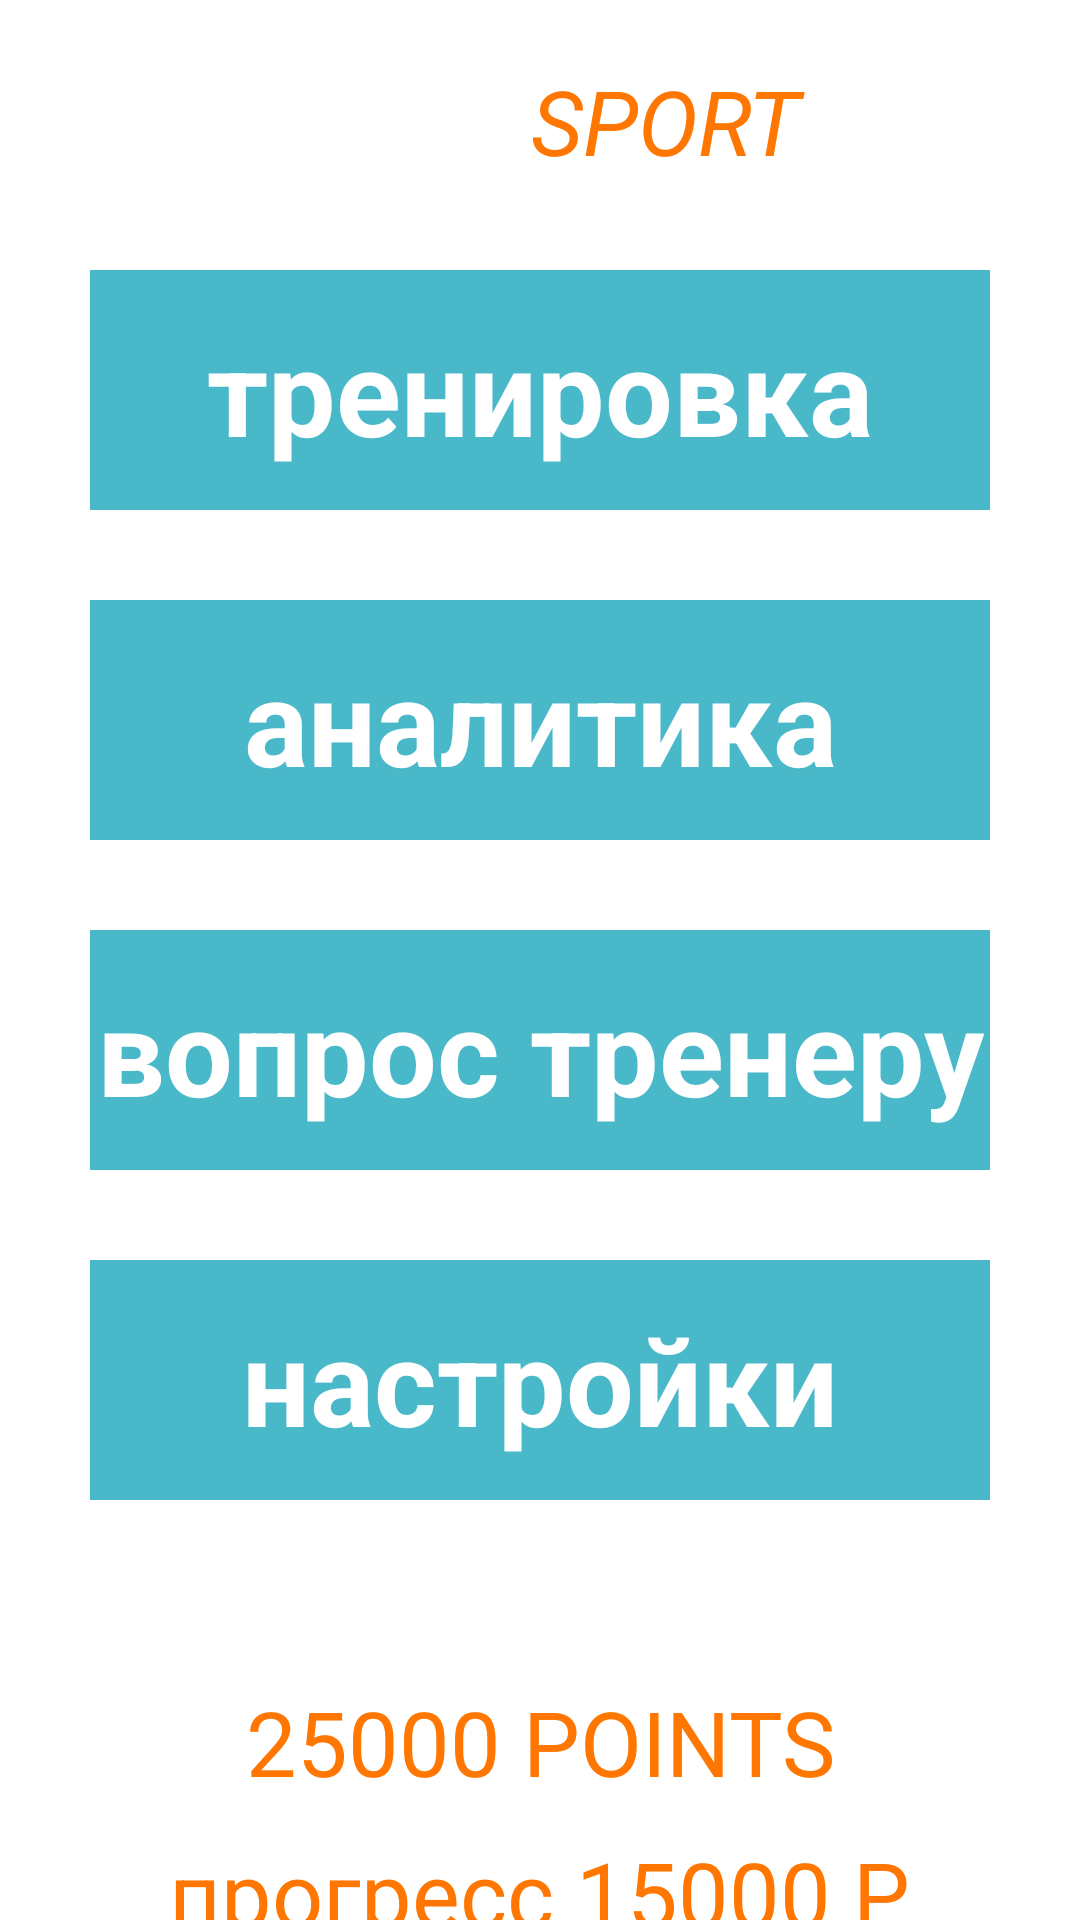

This screen was rendered from an Android layout file. Write that file and the resources it references.
<!-- AndroidManifest.xml: application theme Theme.Football2 -->
<!-- res/layout/fragment_menu.xml -->
<?xml version="1.0" encoding="utf-8"?>
<LinearLayout xmlns:android="http://schemas.android.com/apk/res/android"
    xmlns:tools="http://schemas.android.com/tools"
    android:layout_width="match_parent"
    android:orientation="vertical"
    android:background="@drawable/background3"
    android:layout_height="match_parent"
    tools:context=".view.MenuFragment">

    <LinearLayout
        android:layout_marginTop="20dp"
        android:layout_width="200dp"
        android:layout_gravity="center"
        android:orientation="horizontal"
        android:id="@+id/id_registration_image"
        android:layout_height="50dp">

        <TextView
            android:layout_width="97dp"
            android:layout_height="match_parent"
            android:gravity="right"
            android:text="WIN"
            android:textColor="@color/white"
            android:textSize="30dp"
            android:textStyle="italic" />

        <TextView
            android:layout_width="match_parent"
            android:gravity="left"
            android:textStyle="italic"
            android:text="SPORT"
            android:textSize="30dp"
            android:textColor="#ff7700"
            android:layout_height="match_parent"/>

    </LinearLayout>

    <TextView
        android:layout_width="300dp"
        android:background="#49b8c9"
        android:id="@+id/id_menu_workout"
        android:layout_gravity="center"
        android:gravity="center"
        android:text="тренировка"
        android:textColor="@color/white"
        android:textSize="40dp"
        android:textStyle="bold"
        android:layout_marginTop="20dp"
        android:layout_height="80dp"/>

    <TextView
        android:layout_width="300dp"
        android:id="@+id/id_menu_analytics"
        android:background="#49b8c9"
        android:layout_gravity="center"
        android:gravity="center"
        android:text="аналитика"
        android:textColor="@color/white"
        android:textSize="40dp"
        android:textStyle="bold"
        android:layout_marginTop="30dp"
        android:layout_height="80dp"/>

    <TextView
        android:layout_width="300dp"
        android:id="@+id/id_menu_question_coach"
        android:layout_gravity="center"
        android:background="#49b8c9"
        android:gravity="center"
        android:text="вопрос тренеру"
        android:textColor="@color/white"
        android:textSize="40dp"
        android:textStyle="bold"
        android:layout_marginTop="30dp"
        android:layout_height="80dp"/>

    <TextView
        android:layout_width="300dp"
        android:id="@+id/id_menu_settings"
        android:layout_gravity="center"
        android:gravity="center"
        android:background="#49b8c9"
        android:text="настройки"
        android:textColor="@color/white"
        android:textSize="40dp"
        android:textStyle="bold"
        android:layout_marginTop="30dp"
        android:layout_height="80dp"/>

    <TextView
        android:layout_width="300dp"
        android:layout_height="wrap_content"
        android:layout_gravity="center"
        android:layout_marginTop="20dp"
        android:gravity="center"
        android:text="цель на день:"
        android:textColor="@color/white"
        android:textSize="30dp" />

    <TextView
        android:layout_width="300dp"
        android:layout_height="wrap_content"
        android:layout_gravity="center"
        android:gravity="center"
        android:text="25000 POINTS"
        android:textColor="#ff7700"
        android:textSize="30dp" />

    <TextView
        android:layout_width="347dp"
        android:id="@+id/id_menu_progress_points"
        android:layout_height="wrap_content"
        android:layout_gravity="center"
        android:layout_marginTop="10dp"
        android:gravity="center"
        android:text="прогресс 15000 P"
        android:textColor="#ff7700"
        android:textSize="30dp" />







</LinearLayout>
<!-- resources referenced by this layout -->
<resources>
  <style name="Theme.Football2" parent="Theme.MaterialComponents.DayNight.NoActionBar">
          
          <item name="colorPrimary">@color/purple_500</item>
          <item name="colorPrimaryVariant">@color/purple_700</item>
          <item name="colorOnPrimary">@color/white</item>
          
          <item name="colorSecondary">@color/teal_200</item>
          <item name="colorSecondaryVariant">@color/teal_700</item>
          <item name="colorOnSecondary">@color/black</item>
          
          <item name="android:statusBarColor">?attr/colorPrimaryVariant</item>
          
      </style>
  <!-- not gathered from this repository: default colours our renderer supplied (Android Studio template values) -->
  <color name="purple_500">#FF6200EE</color>
  <color name="purple_700">#FF3700B3</color>
  <color name="teal_200">#FF03DAC5</color>
  <color name="teal_700">#FF018786</color>
  <color name="black">#FF000000</color>
  <color name="white">#FFFFFFFF</color>
</resources>
